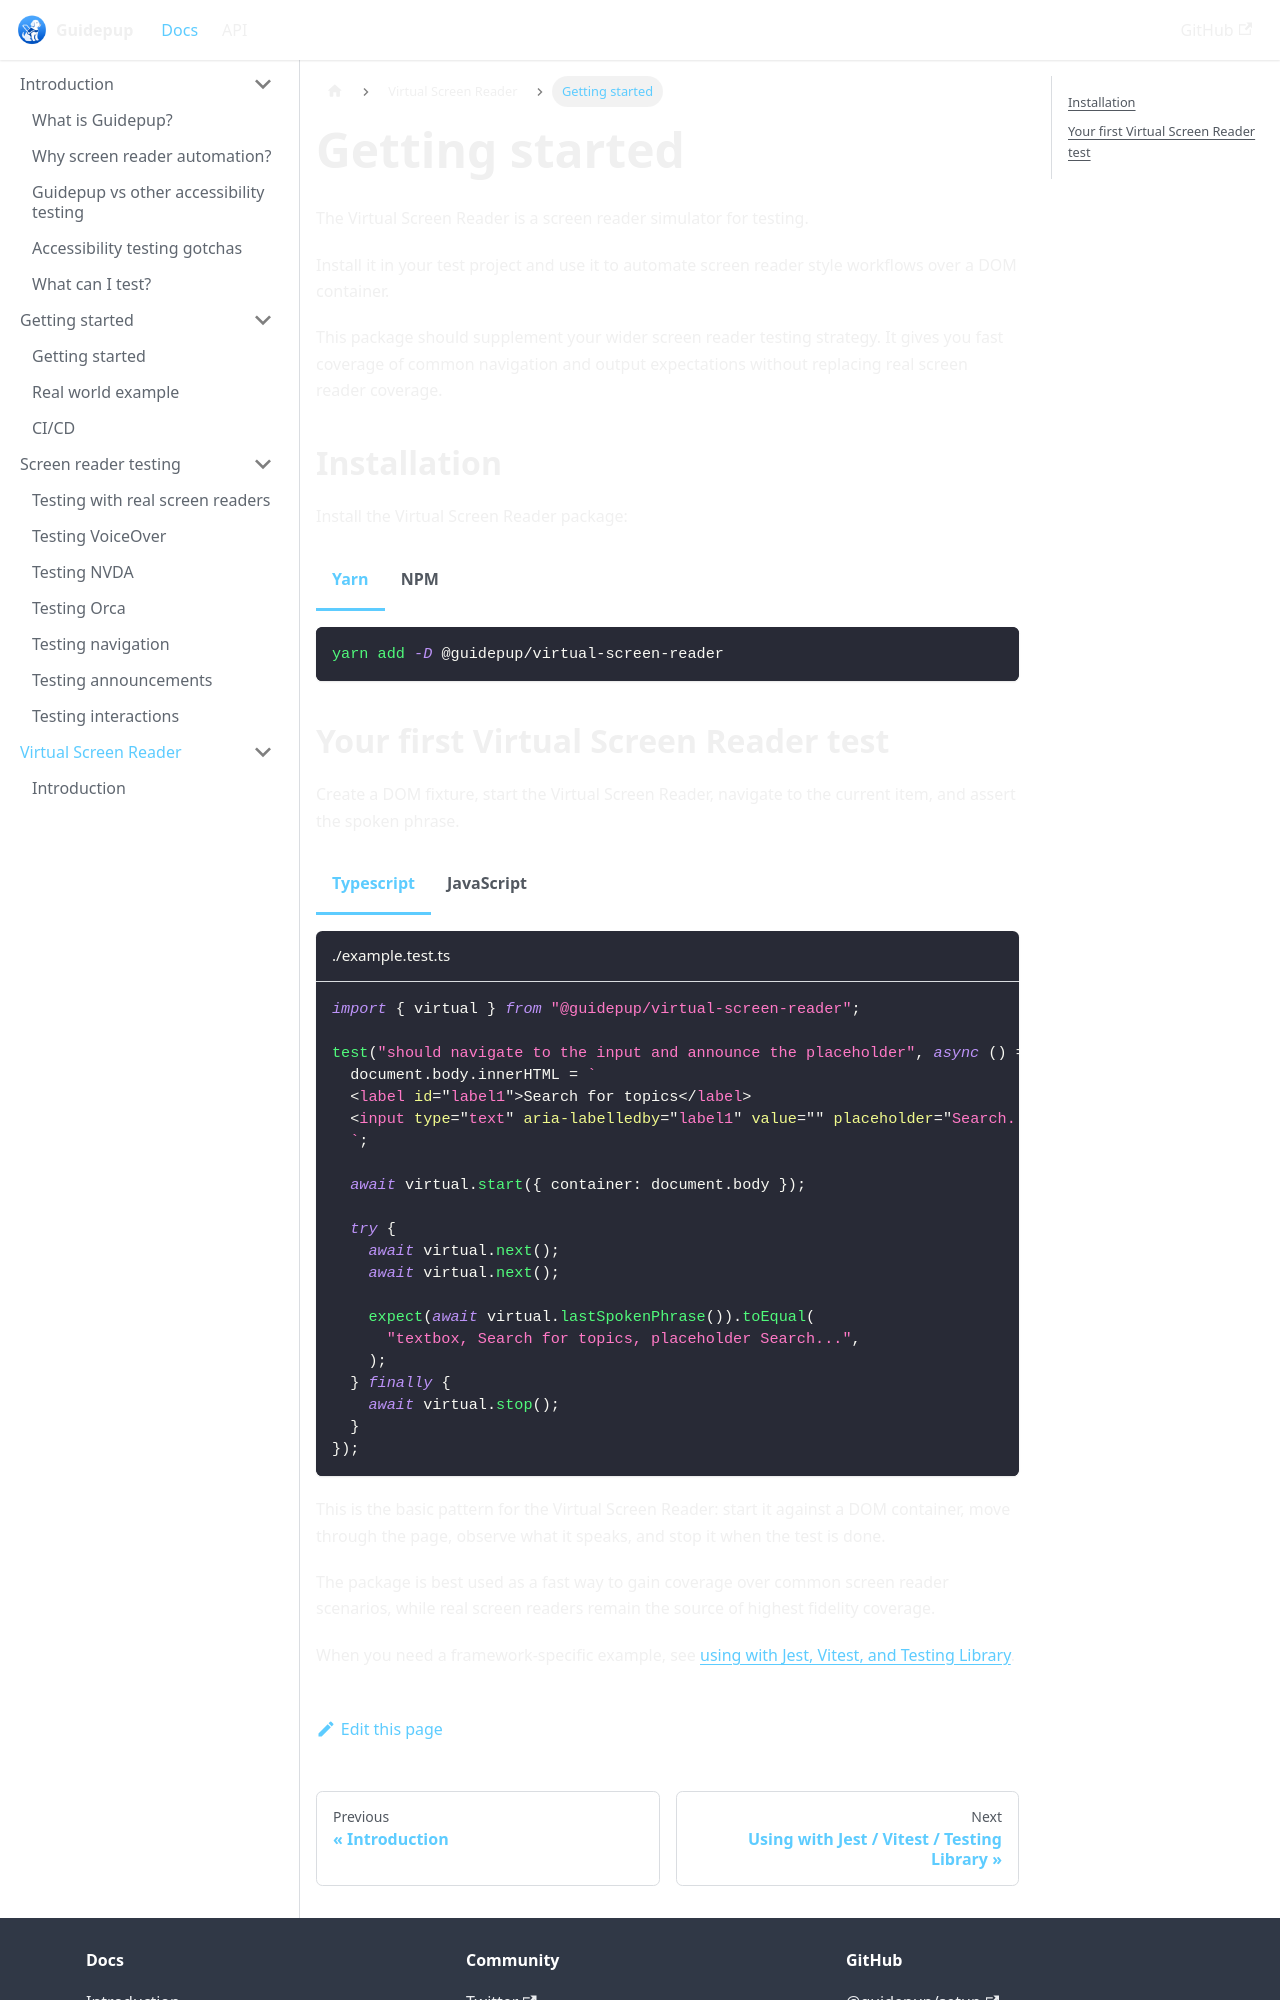

repository: guidepup/guidepup.dev · page: docs/virtual-screen-reader/getting-started.html · generator: docusaurus

---
title: Getting started
description: Install and run a first Virtual Screen Reader test.
---

import Tabs from '@theme/Tabs';
import TabItem from '@theme/TabItem';

# Getting started

The Virtual Screen Reader is a screen reader simulator for testing.

Install it in your test project and use it to automate screen reader style workflows over a DOM container.

This package should supplement your wider screen reader testing strategy. It gives you fast coverage of common navigation and output expectations without replacing real screen reader coverage.

## Installation

Install the Virtual Screen Reader package:

<Tabs
groupId="pm-flavor"
defaultValue="yarn"
values={[
{label: 'Yarn', value: 'yarn'},
{label: 'NPM', value: 'npm'}
]
}>
<TabItem value="yarn">

```bash
yarn add -D @guidepup/virtual-screen-reader
```

</TabItem>
<TabItem value="npm">

```bash
npm install --save-dev @guidepup/virtual-screen-reader
```

</TabItem>
</Tabs>
